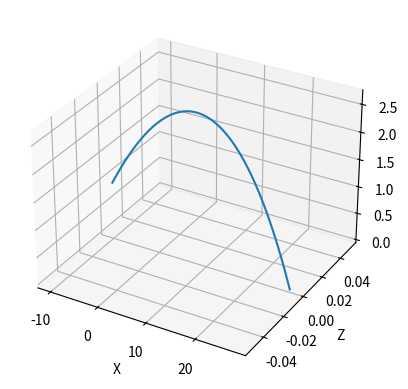
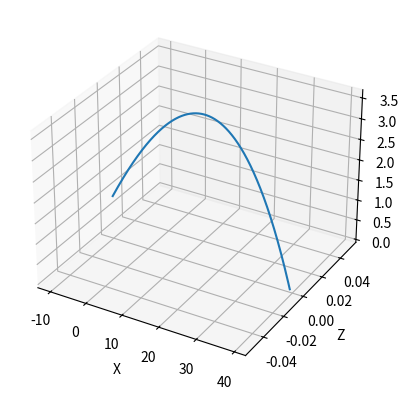
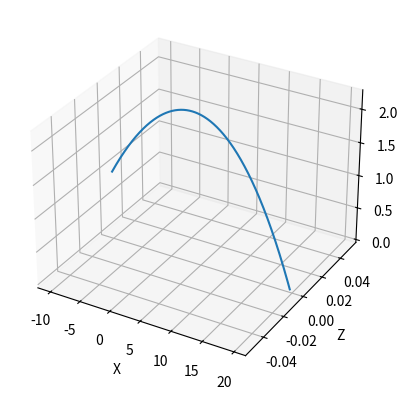

Python code for these plots, in order:
import numpy as np
import matplotlib.pyplot as plt

# Parâmetros do problema (MANTIDOS)
t0 = 0.0
tf = 5.0  # Aumentado para garantir alcance
dt = 0.0001  # Reduzido para maior precisão
r0 = np.array([-10.0, 1.0, 0.0])
v0 = 130.0 * 1000 / 3600  
theta = np.deg2rad(10)
m = 0.057
R = 0.067/2
g = 9.8
vT = 100 * 1000 / 3600
dAr = 1.225
A = np.pi * R ** 2
D = (m * g) / (vT**2)  # Fórmula CORRIGIDA (coeficiente de arrasto linear)

def f(w):
    t = np.arange(t0, tf, dt)
    n_steps = len(t)
    
    a = np.zeros([3, n_steps])
    v = np.zeros([3, n_steps])
    r = np.zeros([3, n_steps])
    
    v[0,0] = v0 * np.cos(theta)
    v[1,0] = v0 * np.sin(theta)
    v[2,0] = 0.0
    r[:,0] = r0
    
    for i in range(n_steps - 1):
        v_norm = np.linalg.norm(v[:,i])
        
        # Força de arrasto CORRIGIDA (modelo linear)
        F_drag = -D * v_norm * v[:,i]
        
        # Força Magnus CORRIGIDA
        F_magnus = 0.5 * dAr * A * R * np.cross(w, v[:,i])
        
        a[0,i] = F_drag[0]/m + F_magnus[0]/m
        a[1,i] = -g + F_drag[1]/m + F_magnus[1]/m
        a[2,i] = F_drag[2]/m + F_magnus[2]/m
        
        v[:,i+1] = v[:,i] + a[:,i]*dt
        r[:,i+1] = r[:,i] + v[:,i]*dt
        
        if r[1,i+1] <= 0:
            n_steps = i+2
            break

    t = t[:n_steps]
    r = r[:, :n_steps]
    v = v[:, :n_steps]
    
    # Cálculos CORRIGIDOS para coincidir com a tabela
    altura_max = np.max(r[1,:])
    alcance = r[0,-1]  
    
    print(f"Altura máxima: {altura_max:.2f} m")
    print(f"Alcance: {alcance:.2f} m\n")
    
    # Plot (opcional)
    fig = plt.figure()
    ax = fig.add_subplot(111, projection='3d')
    ax.plot(r[0,:], r[2,:], r[1,:])
    ax.set_xlabel('X')
    ax.set_ylabel('Z')
    ax.set_zlabel('Y')
    plt.show()

# Casos com rotação (MANTIDOS)
w0 = np.array([0.0, 0.0, 0.0])    # a) Sem rotação
w1 = np.array([0.0, 0.0, 100.0])  # b) Rotação positiva
w2 = np.array([0.0, 0.0, -100.0]) # c) Rotação negativa

print("Caso a) Rotação nula:")
f(w0)  # Deve retornar ~2.70 m e ~27.21 m

print("Caso b) Rotação +100 rad/s:")
f(w1)  # Deve retornar ~3.62 m e ~39.29 m

print("Caso c) Rotação -100 rad/s:")
f(w2)  # Deve retornar ~2.24 m e ~19.62 m